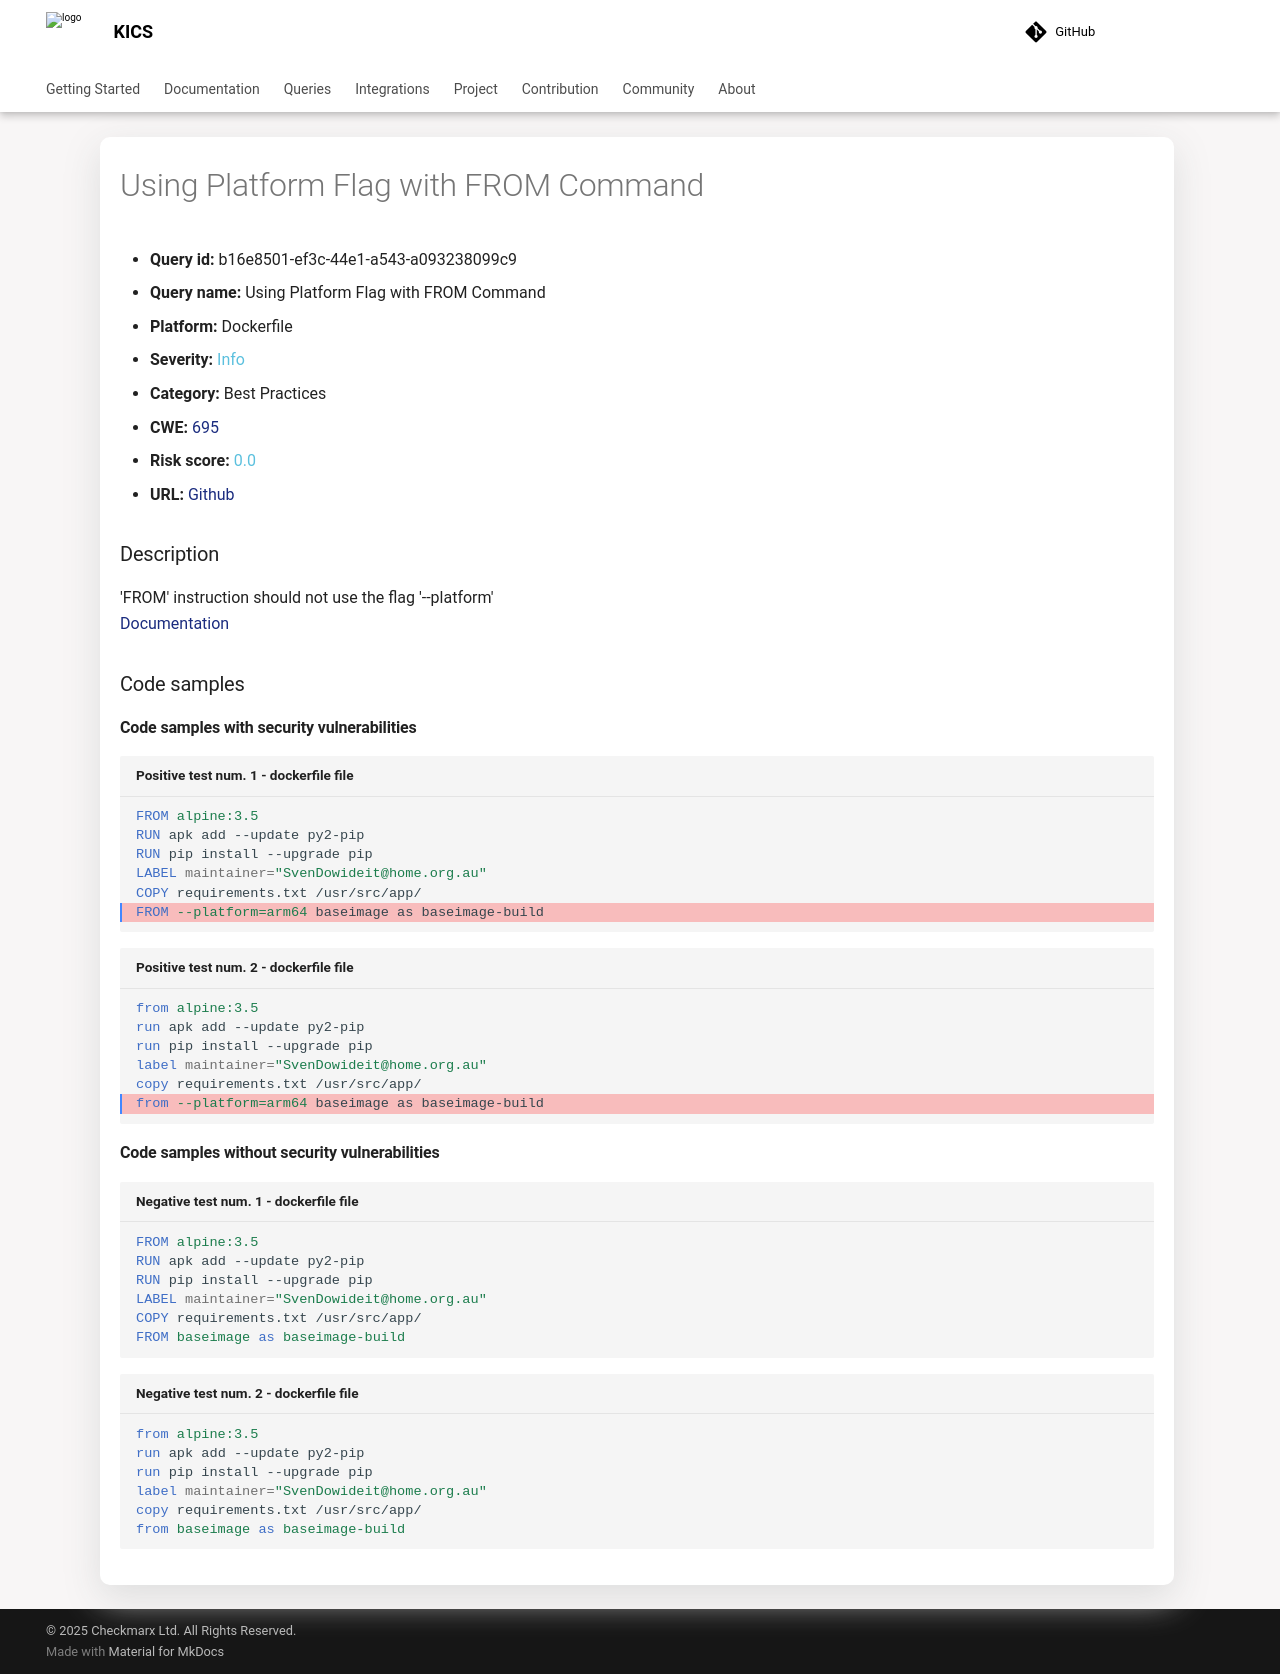

repository: Checkmarx/kics · page: 2.2.0/queries/dockerfile-queries/b16e8501-ef3c-44e1-a543-a093238099c9/index.html · generator: mkdocs

---
title: Using Platform Flag with FROM Command
hide:
  toc: true
  navigation: true
---

<style>
  .highlight .hll {
    background-color: #ff171742;
  }
  .md-content {
    max-width: 1100px;
    margin: 0 auto;
  }
</style>

-   **Query id:** b16e8501-ef3c-44e1-a543-a093238099c9
-   **Query name:** Using Platform Flag with FROM Command
-   **Platform:** Dockerfile
-   **Severity:** <span style="color:#5bc0de">Info</span>
-   **Category:** Best Practices
-   **CWE:** <a href="https://cwe.mitre.org/data/definitions/695.html" onclick="newWindowOpenerSafe(event, 'https://cwe.mitre.org/data/definitions/695.html')">695</a>
-   **Risk score:** <span style="color:#5bc0de">0.0</span>
-   **URL:** [Github](https://github.com/Checkmarx/kics/tree/master/assets/queries/dockerfile/using_platform_with_from)

### Description
'FROM' instruction should not use the flag '--platform'<br>
[Documentation](https://docs.docker.com/engine/reference/builder/#from)

### Code samples
#### Code samples with security vulnerabilities
```dockerfile title="Positive test num. 1 - dockerfile file" hl_lines="6"
FROM alpine:3.5
RUN apk add --update py2-pip
RUN pip install --upgrade pip
LABEL maintainer="SvenDowideit@home.org.au"
COPY requirements.txt /usr/src/app/
FROM --platform=arm64 baseimage as baseimage-build

```
```dockerfile title="Positive test num. 2 - dockerfile file" hl_lines="6"
from alpine:3.5
run apk add --update py2-pip
run pip install --upgrade pip
label maintainer="SvenDowideit@home.org.au"
copy requirements.txt /usr/src/app/
from --platform=arm64 baseimage as baseimage-build

```


#### Code samples without security vulnerabilities
```dockerfile title="Negative test num. 1 - dockerfile file"
FROM alpine:3.5
RUN apk add --update py2-pip
RUN pip install --upgrade pip
LABEL maintainer="SvenDowideit@home.org.au"
COPY requirements.txt /usr/src/app/
FROM baseimage as baseimage-build

```
```dockerfile title="Negative test num. 2 - dockerfile file"
from alpine:3.5
run apk add --update py2-pip
run pip install --upgrade pip
label maintainer="SvenDowideit@home.org.au"
copy requirements.txt /usr/src/app/
from baseimage as baseimage-build

```
